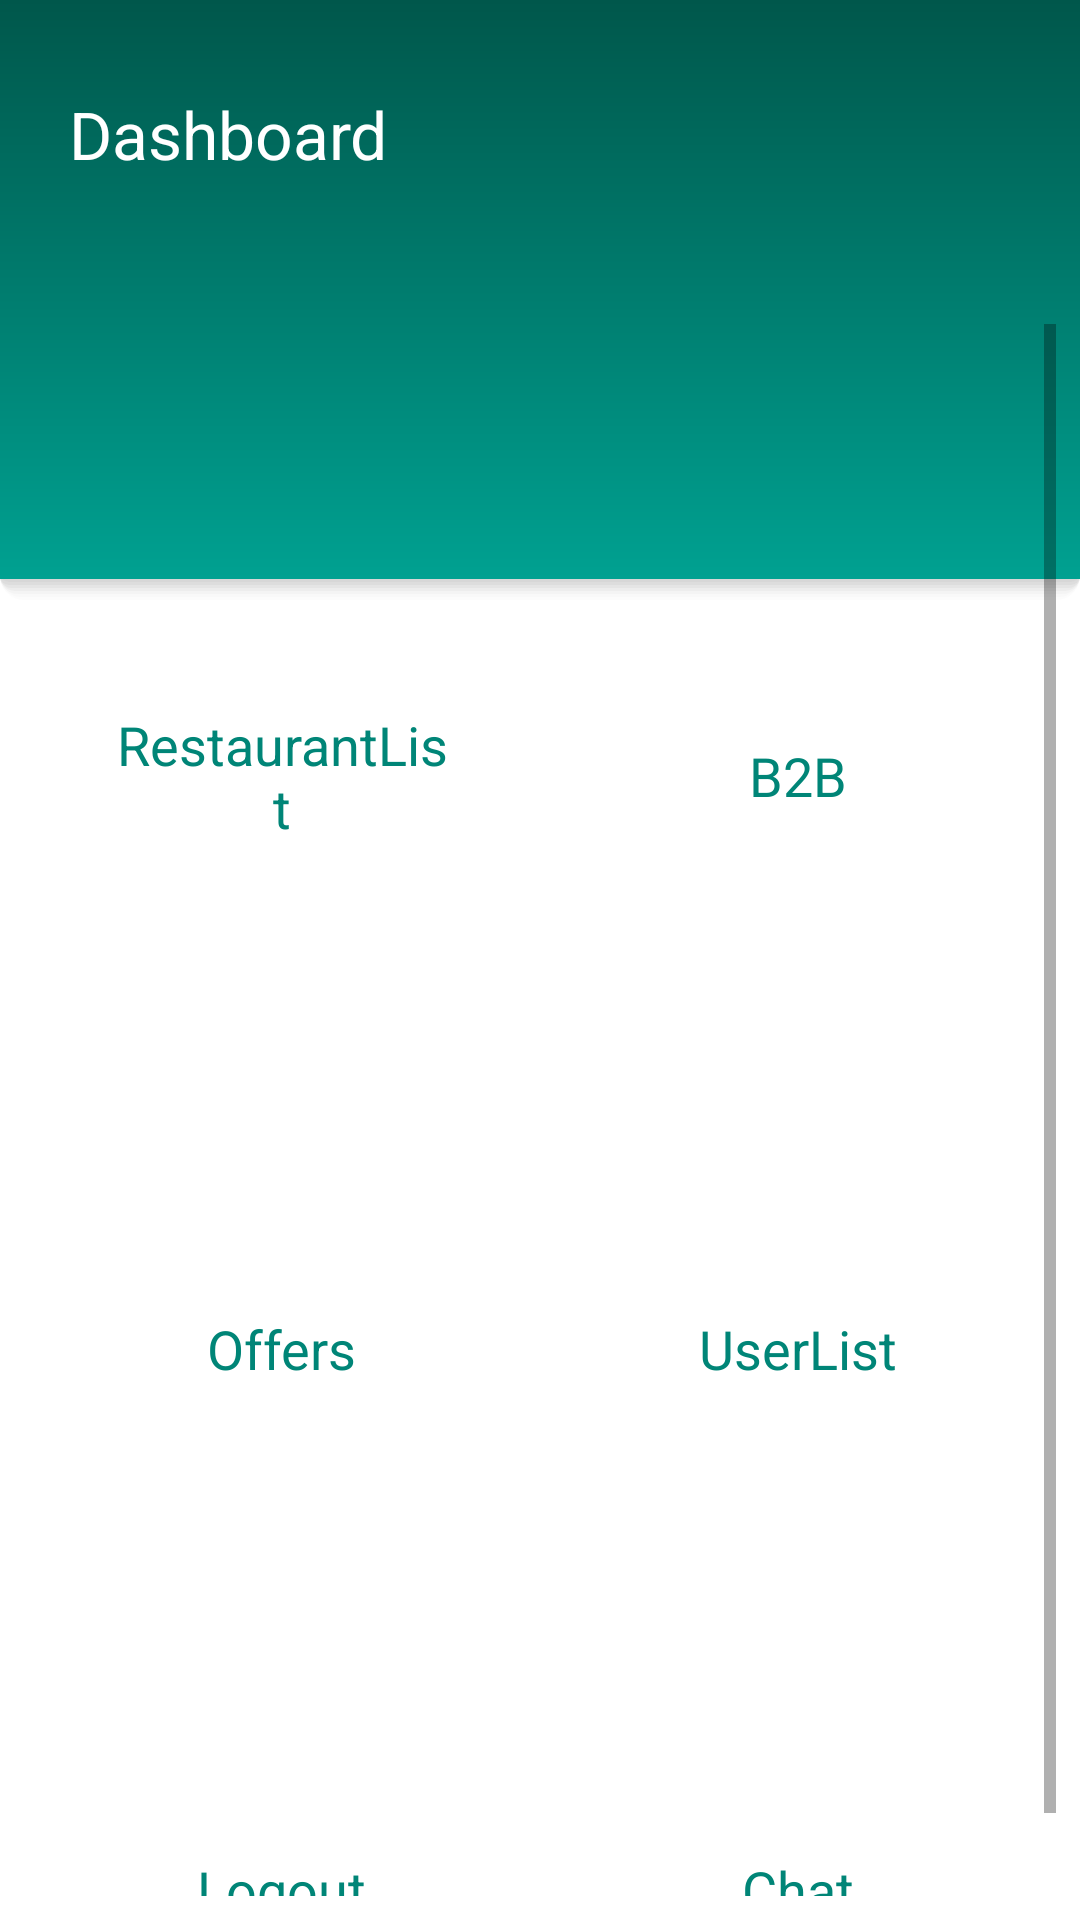

Produce the Android XML layout that renders to this screen, including the resource entries it uses.
<!-- AndroidManifest.xml: application theme AppTheme -->
<!-- res/layout/activity_admin_dashboard.xml -->
<?xml version="1.0" encoding="utf-8"?>
<androidx.coordinatorlayout.widget.CoordinatorLayout xmlns:android="http://schemas.android.com/apk/res/android"
    xmlns:app="http://schemas.android.com/apk/res-auto"
    xmlns:tools="http://schemas.android.com/tools"
    android:layout_width="match_parent"
    android:layout_height="match_parent"
    android:id="@+id/layoutBanner"
    android:background="#FFFFFF"
    tools:context=".AdminDashboardActivity">

    <LinearLayout
        android:layout_width="match_parent"
        android:layout_height="200dp"
        android:background="@drawable/bgshadow">

        <RelativeLayout
            android:layout_width="match_parent"
            android:layout_height="wrap_content"
            android:layout_marginTop="30dp"
            android:layout_marginStart="23dp"
            android:layout_marginEnd="23dp"
            >

            <TextView
                android:layout_width="wrap_content"
                android:layout_height="wrap_content"
                android:text="Dashboard"
                android:textSize="22sp"
                android:textColor="@color/colorWhite"
                />

            <ImageView
                android:layout_width="62dp"
                android:layout_height="62dp"
                android:layout_alignParentEnd="true"
                android:src="@mipmap/ic_launcher"
                />

        </RelativeLayout>
    </LinearLayout>

    <ScrollView
        android:layout_width="match_parent"
        android:layout_height="wrap_content"
        android:layout_marginTop="100dp"
        android:padding="8dp"
        >

        <GridLayout
            android:layout_width="match_parent"
            android:layout_height="match_parent"
            android:alignmentMode="alignMargins"
            android:columnOrderPreserved="false"
            android:columnCount="2"
            android:rowCount="3"
            >
            
            <LinearLayout
                android:layout_width="wrap_content"
                android:layout_height="wrap_content"
                android:layout_columnWeight="1"
                android:layout_rowWeight="1"
                android:background="@drawable/shadow"
                android:layout_margin="12dp"
                >
                <LinearLayout
                    android:id="@+id/cardRestaurantList"
                    android:layout_width="match_parent"
                    android:layout_height="match_parent"
                    android:padding="16dp"
                    android:gravity="center"
                    android:orientation="vertical"
                    >
                    <ImageView
                        android:layout_width="80dp"
                        android:layout_height="90dp"
                        android:src="@mipmap/ic_launcher"
                        />

                    <TextView
                        android:layout_width="match_parent"
                        android:layout_height="wrap_content"
                        android:text="RestaurantList"
                        android:textSize="18sp"
                        android:layout_marginTop="10dp"
                        android:textColor="@color/colorPrimary"
                        android:gravity="center_horizontal"
                        />

                </LinearLayout>


            </LinearLayout>

            <LinearLayout
                android:id="@+id/cardBtoB"
                android:layout_width="wrap_content"
                android:layout_height="wrap_content"
                android:layout_columnWeight="1"
                android:layout_rowWeight="1"
                android:background="@drawable/shadow"
                android:layout_margin="12dp"
                >
                <LinearLayout
                    android:layout_width="match_parent"
                    android:layout_height="match_parent"
                    android:padding="16dp"
                    android:gravity="center"
                    android:orientation="vertical"
                    >
                    <ImageView
                        android:layout_width="80dp"
                        android:layout_height="90dp"
                        android:src="@mipmap/ic_launcher"
                        />

                    <TextView
                        android:layout_width="wrap_content"
                        android:layout_height="wrap_content"
                        android:text="B2B"
                        android:textSize="18sp"
                        android:layout_marginTop="10dp"
                        android:textColor="@color/colorPrimary"
                        />

                </LinearLayout>


            </LinearLayout>


            
            <LinearLayout
                android:id="@+id/cardOffers"
                android:layout_width="wrap_content"
                android:layout_height="wrap_content"
                android:layout_columnWeight="1"
                android:layout_rowWeight="1"
                android:background="@drawable/shadow"
                android:layout_margin="12dp"
                >
                <LinearLayout
                    android:layout_width="match_parent"
                    android:layout_height="match_parent"
                    android:padding="16dp"
                    android:gravity="center"
                    android:orientation="vertical"
                    >
                    <ImageView
                        android:layout_width="80dp"
                        android:layout_height="90dp"
                        android:src="@mipmap/ic_launcher"
                        />

                    <TextView
                        android:layout_width="wrap_content"
                        android:layout_height="wrap_content"
                        android:text="Offers"
                        android:textSize="18sp"
                        android:textColor="@color/colorPrimary"
                        android:layout_marginTop="10dp"
                        />

                </LinearLayout>


            </LinearLayout>

            <LinearLayout
                android:id="@+id/cardUserList"
                android:layout_width="wrap_content"
                android:layout_height="wrap_content"
                android:layout_columnWeight="1"
                android:layout_rowWeight="1"
                android:background="@drawable/shadow"
                android:layout_margin="12dp"
                >
                <LinearLayout
                    android:layout_width="match_parent"
                    android:layout_height="match_parent"
                    android:padding="16dp"
                    android:gravity="center"
                    android:orientation="vertical"
                    >
                    <ImageView
                        android:layout_width="80dp"
                        android:layout_height="90dp"
                        android:src="@mipmap/ic_launcher"
                        />

                    <TextView
                        android:layout_width="wrap_content"
                        android:layout_height="wrap_content"
                        android:text="UserList"
                        android:textSize="18sp"
                        android:textColor="@color/colorPrimary"
                        android:layout_marginTop="10dp"
                        />

                </LinearLayout>


            </LinearLayout>
            
            <LinearLayout
                android:id="@+id/cardLogout"
                android:layout_width="wrap_content"
                android:layout_height="wrap_content"
                android:layout_columnWeight="1"
                android:layout_rowWeight="1"
                android:background="@drawable/shadow"
                android:layout_margin="12dp"
                >
                <LinearLayout
                    android:layout_width="match_parent"
                    android:layout_height="match_parent"
                    android:padding="16dp"
                    android:gravity="center"
                    android:orientation="vertical"
                    >
                    <ImageView
                        android:layout_width="80dp"
                        android:layout_height="90dp"
                        android:src="@mipmap/ic_launcher"
                        />

                    <TextView
                        android:layout_width="wrap_content"
                        android:layout_height="wrap_content"
                        android:text="Logout"
                        android:textSize="18sp"
                        android:textColor="@color/colorPrimary"
                        android:layout_marginTop="10dp"
                        />

                </LinearLayout>


            </LinearLayout>

            <LinearLayout
                android:id="@+id/cardChat"
                android:layout_width="wrap_content"
                android:layout_height="wrap_content"
                android:layout_columnWeight="1"
                android:layout_rowWeight="1"
                android:background="@drawable/shadow"
                android:layout_margin="12dp"
                >
                <LinearLayout
                    android:layout_width="match_parent"
                    android:layout_height="match_parent"
                    android:padding="16dp"
                    android:gravity="center"
                    android:orientation="vertical"
                    >
                    <ImageView
                        android:layout_width="80dp"
                        android:layout_height="90dp"
                        android:src="@mipmap/ic_launcher"
                        />

                    <TextView
                        android:layout_width="wrap_content"
                        android:layout_height="wrap_content"
                        android:text="Chat"
                        android:textSize="18sp"
                        android:textColor="@color/colorPrimary"
                        android:layout_marginTop="10dp"
                        />

                </LinearLayout>


            </LinearLayout>




        </GridLayout>



    </ScrollView>

</androidx.coordinatorlayout.widget.CoordinatorLayout>
<!-- resources referenced by this layout -->
<resources>
  <color name="colorPrimary">#008577</color>
  <color name="colorWhite">#FFFFFF</color>
  <!-- drawable bgshadow: vector/xml drawable (drawable, 2265 chars, omitted) -->
</resources>
